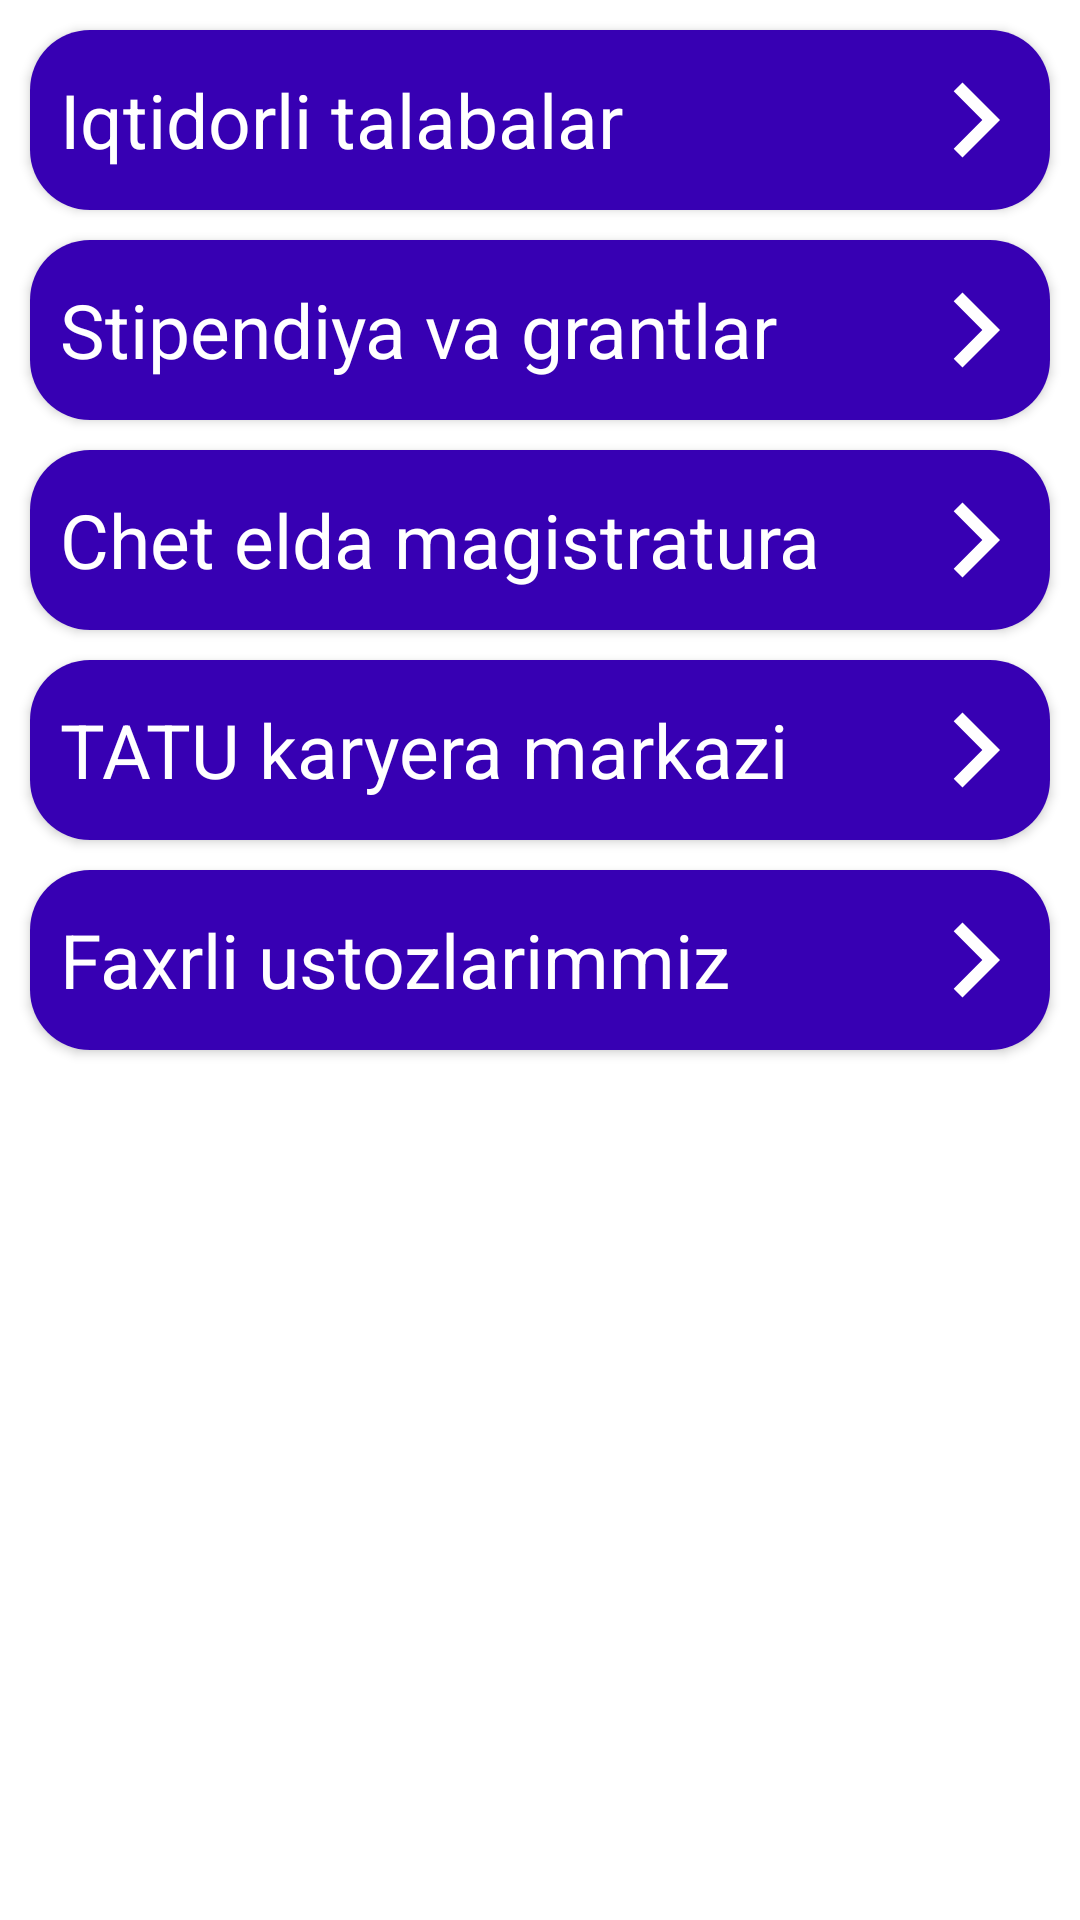

The Android layout XML behind this screen, and the referenced resources:
<!-- AndroidManifest.xml: application theme Theme.TUITLife -->
<!-- res/layout/fragment_students.xml -->
<?xml version="1.0" encoding="utf-8"?>
<LinearLayout xmlns:android="http://schemas.android.com/apk/res/android"
    xmlns:app="http://schemas.android.com/apk/res-auto"
    xmlns:tools="http://schemas.android.com/tools"
    android:layout_width="match_parent"
    android:layout_height="match_parent"
    android:orientation="vertical"
    tools:context=".fragments.StudentsFragment">

    <androidx.cardview.widget.CardView
        android:id="@+id/iqtdorliTalabalar"
        android:layout_width="match_parent"
        android:layout_height="60dp"
        android:layout_marginLeft="10dp"
        android:layout_marginTop="10dp"
        android:layout_marginRight="10dp"
        android:elevation="10dp"
        app:cardCornerRadius="20dp">

        <androidx.constraintlayout.widget.ConstraintLayout
            android:layout_width="match_parent"
            android:layout_height="match_parent"
            android:background="@color/purple_700"
            android:orientation="horizontal">

            <TextView
                android:layout_width="wrap_content"
                android:layout_height="match_parent"
                android:gravity="center_vertical"
                android:paddingStart="10dp"
                android:text="Iqtidorli talabalar"
                android:textColor="@color/white"
                android:textSize="25sp"
                app:layout_constraintBottom_toBottomOf="parent"
                app:layout_constraintStart_toStartOf="parent"
                app:layout_constraintTop_toTopOf="parent"
                tools:ignore="RtlSymmetry" />

            <ImageView
                android:layout_width="50dp"
                android:layout_height="60dp"
                android:src="@drawable/ic_baseline_navigate_next_24"
                app:layout_constraintBottom_toBottomOf="parent"
                app:layout_constraintEnd_toEndOf="parent"
                app:layout_constraintTop_toTopOf="parent"
                tools:ignore="ContentDescription" />

        </androidx.constraintlayout.widget.ConstraintLayout>

    </androidx.cardview.widget.CardView>

    <androidx.cardview.widget.CardView
        android:id="@+id/stipendiya"
        android:layout_width="match_parent"
        android:layout_height="60dp"
        android:layout_marginLeft="10dp"
        android:layout_marginTop="10dp"
        android:layout_marginRight="10dp"
        android:elevation="10dp"
        app:cardCornerRadius="20dp">

        <androidx.constraintlayout.widget.ConstraintLayout
            android:layout_width="match_parent"
            android:layout_height="match_parent"
            android:background="@color/purple_700"
            android:orientation="horizontal">

            <TextView
                android:layout_width="wrap_content"
                android:layout_height="match_parent"
                android:gravity="center_vertical"
                android:paddingStart="10dp"
                android:text="Stipendiya va grantlar"
                android:textColor="@color/white"
                android:textSize="25sp"
                app:layout_constraintBottom_toBottomOf="parent"
                app:layout_constraintStart_toStartOf="parent"
                app:layout_constraintTop_toTopOf="parent"
                tools:ignore="RtlHardcoded,RtlSymmetry" />

            <ImageView
                android:layout_width="50dp"
                android:layout_height="60dp"
                android:contentDescription="TODO"
                android:src="@drawable/ic_baseline_navigate_next_24"
                app:layout_constraintBottom_toBottomOf="parent"
                app:layout_constraintEnd_toEndOf="parent"
                app:layout_constraintTop_toTopOf="parent"
                tools:ignore="ContentDescription,HardcodedText" />

        </androidx.constraintlayout.widget.ConstraintLayout>

    </androidx.cardview.widget.CardView>

    <androidx.cardview.widget.CardView
        android:id="@+id/magstr"
        android:layout_width="match_parent"
        android:layout_height="60dp"
        android:layout_marginLeft="10dp"
        android:layout_marginTop="10dp"
        android:layout_marginRight="10dp"
        android:elevation="10dp"
        app:cardCornerRadius="20dp">

        <androidx.constraintlayout.widget.ConstraintLayout
            android:id="@+id/chetELdaMagstr"
            android:layout_width="match_parent"
            android:layout_height="match_parent"
            android:background="@color/purple_700"
            android:orientation="horizontal">

            <TextView
                android:layout_width="wrap_content"
                android:layout_height="match_parent"
                android:gravity="center_vertical"
                android:paddingStart="10dp"
                android:text="Chet elda magistratura"
                android:textColor="@color/white"
                android:textSize="25sp"
                app:layout_constraintBottom_toBottomOf="parent"
                app:layout_constraintStart_toStartOf="parent"
                app:layout_constraintTop_toTopOf="parent"
                tools:ignore="RtlSymmetry" />

            <ImageView
                android:layout_width="50dp"
                android:layout_height="60dp"
                android:contentDescription="TODO"
                android:src="@drawable/ic_baseline_navigate_next_24"
                app:layout_constraintBottom_toBottomOf="parent"
                app:layout_constraintEnd_toEndOf="parent"
                app:layout_constraintTop_toTopOf="parent"
                tools:ignore="ContentDescription,HardcodedText" />

        </androidx.constraintlayout.widget.ConstraintLayout>

    </androidx.cardview.widget.CardView>

    <androidx.cardview.widget.CardView
        android:id="@+id/karyera"
        android:layout_width="match_parent"
        android:layout_height="60dp"
        android:layout_marginLeft="10dp"
        android:layout_marginTop="10dp"
        android:layout_marginRight="10dp"
        android:elevation="10dp"
        app:cardCornerRadius="20dp">

        <androidx.constraintlayout.widget.ConstraintLayout
            android:layout_width="match_parent"
            android:layout_height="match_parent"
            android:background="@color/purple_700"
            android:orientation="horizontal">

            <TextView
                android:layout_width="wrap_content"
                android:layout_height="match_parent"
                android:gravity="center_vertical"
                android:paddingStart="10dp"
                android:text="TATU karyera markazi"
                android:textColor="@color/white"
                android:textSize="25sp"
                app:layout_constraintBottom_toBottomOf="parent"
                app:layout_constraintStart_toStartOf="parent"
                app:layout_constraintTop_toTopOf="parent"
                tools:ignore="RtlSymmetry" />

            <ImageView
                android:layout_width="50dp"
                android:layout_height="60dp"
                android:contentDescription="TODO"
                android:src="@drawable/ic_baseline_navigate_next_24"
                app:layout_constraintBottom_toBottomOf="parent"
                app:layout_constraintEnd_toEndOf="parent"
                app:layout_constraintTop_toTopOf="parent"
                tools:ignore="ContentDescription,HardcodedText" />

        </androidx.constraintlayout.widget.ConstraintLayout>

    </androidx.cardview.widget.CardView>

    <androidx.cardview.widget.CardView
        android:id="@+id/goya"
        android:layout_width="match_parent"
        android:layout_height="60dp"
        android:layout_marginLeft="10dp"
        android:layout_marginTop="10dp"
        android:layout_marginRight="10dp"
        android:elevation="10dp"
        app:cardCornerRadius="20dp">

        <androidx.constraintlayout.widget.ConstraintLayout
            android:id="@+id/faxrliUstozlar"
            android:layout_width="match_parent"
            android:layout_height="match_parent"
            android:background="@color/purple_700"
            android:orientation="horizontal">

            <TextView
                android:layout_width="wrap_content"
                android:layout_height="match_parent"
                android:gravity="center_vertical"
                android:paddingStart="10dp"
                android:text="Faxrli ustozlarimmiz"
                android:textColor="@color/white"
                android:textSize="25sp"
                app:layout_constraintBottom_toBottomOf="parent"
                app:layout_constraintStart_toStartOf="parent"
                app:layout_constraintTop_toTopOf="parent"
                tools:ignore="HardcodedText,RtlSymmetry" />

            <ImageView
                android:layout_width="50dp"
                android:layout_height="60dp"
                android:src="@drawable/ic_baseline_navigate_next_24"
                app:layout_constraintBottom_toBottomOf="parent"
                app:layout_constraintEnd_toEndOf="parent"
                app:layout_constraintTop_toTopOf="parent"
                tools:ignore="ContentDescription" />

        </androidx.constraintlayout.widget.ConstraintLayout>

    </androidx.cardview.widget.CardView>

</LinearLayout>
<!-- resources referenced by this layout -->
<resources>
  <color name="purple_700">#FF3700B3</color>
  <color name="white">#FFFFFFFF</color>
  <!-- drawable ic_baseline_navigate_next_24 (drawable) -->
  <vector android:height="24dp" android:tint="@color/white"
      android:viewportHeight="24" android:viewportWidth="24"
      android:width="24dp" xmlns:android="http://schemas.android.com/apk/res/android">
      <path android:fillColor="@color/colorBackground" android:pathData="M10,6L8.59,7.41 13.17,12l-4.58,4.59L10,18l6,-6z"/>
  </vector>
  <style name="Theme.TUITLife" parent="Theme.MaterialComponents.DayNight.NoActionBar">
          
          <item name="colorPrimary">@color/purple_500</item>
          <item name="colorPrimaryVariant">@color/purple_700</item>
          <item name="colorOnPrimary">@color/white</item>
          
          <item name="colorSecondary">@color/teal_200</item>
          <item name="colorSecondaryVariant">@color/teal_700</item>
          <item name="colorOnSecondary">#FF3700B3</item>
          
          <item name="android:statusBarColor" tools:targetApi="l">?attr/colorPrimaryVariant</item>
          
      </style>
  <color name="colorBackground">#FFFFFF</color>
  <color name="purple_500">#2196F3</color>
  <color name="teal_200">#FF03DAC5</color>
  <color name="teal_700">#FF018786</color>
</resources>
